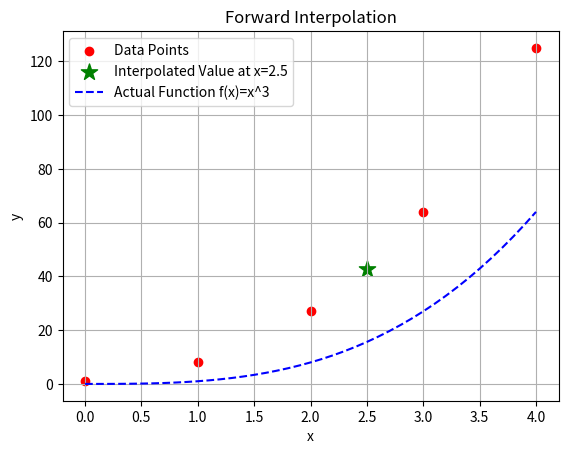

The script that saved this image:
import matplotlib.pyplot as plt

def forward_interpolation(x_values, y_values, x):
    n = len(x_values)
    diff_table = [[0 for _ in range(n)] for _ in range(n)]

    for i in range(n):
        diff_table[i][0] = y_values[i]

    for j in range(1, n):
        for i in range(n - j):
            diff_table[i][j] = diff_table[i + 1][j - 1] - diff_table[i][j - 1]

    print("Forward Difference Table:")
    for i in range(n):
        print(diff_table[i][:n - i])

    h = x_values[1] - x_values[0]
    p = (x - x_values[0]) / h
    result = y_values[0]

    for i in range(1, n):
        p_term = p
        for j in range(1, i):
            p_term *= (p - j)
        result += (p_term * diff_table[0][i]) / factorial(i)

    return result

def factorial(n):
    return 1 if n == 0 else n * factorial(n - 1)

if __name__ == "__main__":
    x_values = [0, 1, 2, 3, 4]
    y_values = [1, 8, 27, 64, 125]
    x = 2.5

    y_interp = forward_interpolation(x_values, y_values, x)
    print(f"\nInterpolated value at x = {x} is {y_interp:.6f}")

    plt.scatter(x_values, y_values, color='red', label='Data Points')
    plt.scatter(x, y_interp, color='green', marker='*', s=150, label=f'Interpolated Value at x={x}')

    x_smooth = [i*0.1 for i in range(0, 41)]
    y_smooth = [i**3 for i in x_smooth]
    plt.plot(x_smooth, y_smooth, color='blue', linestyle='--', label='Actual Function f(x)=x^3')

    plt.xlabel('x')
    plt.ylabel('y')
    plt.title('Forward Interpolation')
    plt.legend()
    plt.grid(True)
    plt.show()
